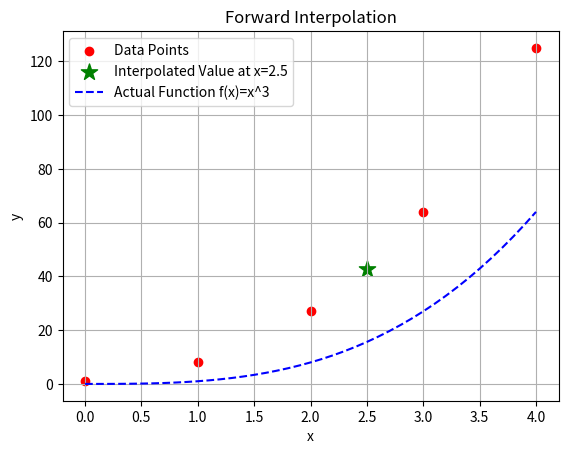

The script that saved this image:
import matplotlib.pyplot as plt

def forward_interpolation(x_values, y_values, x):
    n = len(x_values)
    diff_table = [[0 for _ in range(n)] for _ in range(n)]

    for i in range(n):
        diff_table[i][0] = y_values[i]

    for j in range(1, n):
        for i in range(n - j):
            diff_table[i][j] = diff_table[i + 1][j - 1] - diff_table[i][j - 1]

    print("Forward Difference Table:")
    for i in range(n):
        print(diff_table[i][:n - i])

    h = x_values[1] - x_values[0]
    p = (x - x_values[0]) / h
    result = y_values[0]

    for i in range(1, n):
        p_term = p
        for j in range(1, i):
            p_term *= (p - j)
        result += (p_term * diff_table[0][i]) / factorial(i)

    return result

def factorial(n):
    return 1 if n == 0 else n * factorial(n - 1)

if __name__ == "__main__":
    x_values = [0, 1, 2, 3, 4]
    y_values = [1, 8, 27, 64, 125]
    x = 2.5

    y_interp = forward_interpolation(x_values, y_values, x)
    print(f"\nInterpolated value at x = {x} is {y_interp:.6f}")

    plt.scatter(x_values, y_values, color='red', label='Data Points')
    plt.scatter(x, y_interp, color='green', marker='*', s=150, label=f'Interpolated Value at x={x}')

    x_smooth = [i*0.1 for i in range(0, 41)]
    y_smooth = [i**3 for i in x_smooth]
    plt.plot(x_smooth, y_smooth, color='blue', linestyle='--', label='Actual Function f(x)=x^3')

    plt.xlabel('x')
    plt.ylabel('y')
    plt.title('Forward Interpolation')
    plt.legend()
    plt.grid(True)
    plt.show()
